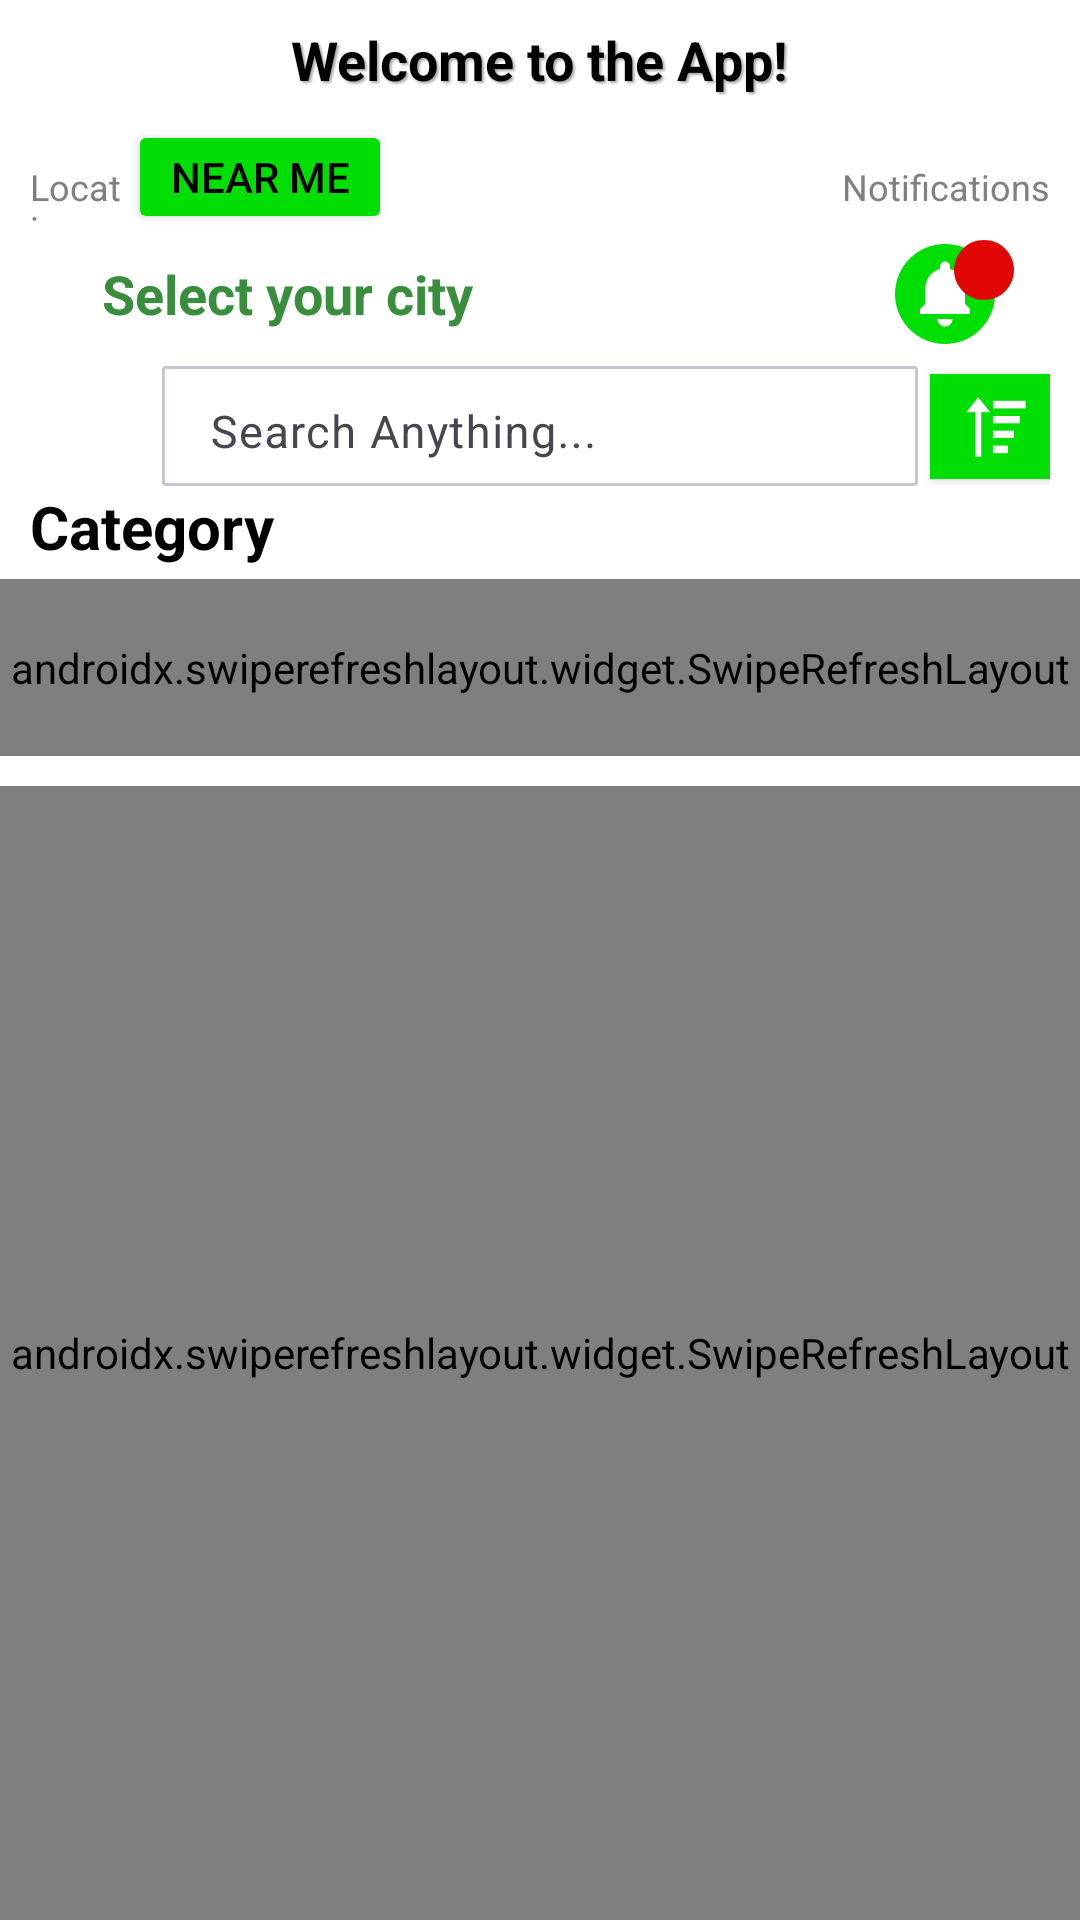

Write the Android layout XML for this screen, with the resource values it uses.
<!-- AndroidManifest.xml: application theme Theme.IdealizeProjectDraft -->
<!-- res/layout/fragment_home.xml -->
<?xml version="1.0" encoding="utf-8"?>
<LinearLayout xmlns:android="http://schemas.android.com/apk/res/android"
    xmlns:app="http://schemas.android.com/apk/res-auto"
    xmlns:tools="http://schemas.android.com/tools"
    android:layout_width="match_parent"
    android:layout_height="match_parent"
    android:background="@color/white"
    android:orientation="vertical"
    tools:context=".fragments.HomeFragment">

    <LinearLayout
        android:layout_width="match_parent"
        android:layout_height="40dp"
        android:gravity="center">

        <TextView
            android:id="@+id/welcomeTextView"
            android:layout_width="wrap_content"
            android:layout_height="wrap_content"
            android:textSize="18sp"
            android:textColor="@color/black"
            android:textStyle="bold"
            android:shadowColor="#A9A9A9"
            android:shadowDx="2"
            android:shadowDy="2"
            android:shadowRadius="1.5"
            android:text="Welcome to the App!" />


    </LinearLayout>

    <LinearLayout
        android:layout_width="match_parent"
        android:layout_height="wrap_content"
        android:orientation="horizontal"
        android:gravity="center_vertical">

        <TextView
            android:paddingTop="10dp"
            android:id="@+id/location"
            android:layout_width="0dp"
            android:layout_height="30dp"
            android:layout_weight="1"
            android:text="Location"
            android:textSize="12sp"
            android:textColor="#808080"
            android:background="@null"
            android:layout_marginLeft="10dp" />

        <Button
            android:id="@+id/toggleButton"
            android:layout_width="wrap_content"
            android:layout_height="38dp"
            android:backgroundTint="@color/appgreeen"
            android:layout_marginRight="150dp"
            android:text="Near Me"
            android:textSize="14sp"
            android:textColor="@color/black"
            android:padding="4dp"
            android:gravity="center"
            />



        <TextView
            android:paddingTop="10dp"
            android:id="@+id/notification"
            android:layout_width="wrap_content"
            android:layout_height="30dp"
            android:text="Notifications"
            android:textSize="12sp"
            android:textColor="#808080"
            android:background="@null"
            android:layout_marginRight="10dp" />
    </LinearLayout>


    <LinearLayout
        android:layout_width="match_parent"
        android:layout_height="wrap_content"
        android:layout_marginLeft="10dp"
        android:layout_marginRight="10dp"
        android:orientation="horizontal">

        <ImageView
            android:id="@+id/imageView"
            android:layout_width="20dp"
            android:layout_height="30dp"
            android:layout_marginBottom="10dp"
            android:layout_marginTop="4dp"
            android:layout_marginRight="4dp"
            android:src="@drawable/location" />


        <AutoCompleteTextView
            android:id="@+id/autoCompleteTextView"
            android:layout_width="0dp"
            android:layout_height="40dp"
            android:layout_weight="1"
            android:autofillHints="Select your city"
            android:background="@null"
            android:hint="Select your city"
            android:textColor="@color/colorPrimary"
            android:textColorHint="@color/colorPrimaryDark"
            android:textSize="18sp"
            android:textStyle="bold"
            tools:ignore="TouchTargetSizeCheck" />
        <androidx.constraintlayout.widget.ConstraintLayout
            android:layout_width="wrap_content"
            android:layout_height="wrap_content"
            android:layout_marginEnd="10dp">

            <ImageView
                android:id="@+id/Home_request_action_btn"
                android:layout_width="wrap_content"
                android:layout_height="40dp"
                android:clickable="true"
                android:focusable="true"
                android:src="@drawable/baseline_circle_notifications_50"
                app:layout_constraintBottom_toBottomOf="parent"
                app:layout_constraintEnd_toEndOf="parent"
                app:layout_constraintHorizontal_bias="0.808"
                app:layout_constraintStart_toStartOf="parent"
                app:layout_constraintTop_toTopOf="parent"
                app:layout_constraintVertical_bias="0.848"
                tools:ignore="ContentDescription,SpeakableTextPresentCheck,TouchTargetSizeCheck" />

            <ImageView
                android:id="@+id/new_tag_home_screen"
                android:layout_width="wrap_content"
                android:layout_height="wrap_content"
                android:background="@drawable/baseline_circle_24"
                app:layout_constraintEnd_toEndOf="parent"
                app:layout_constraintTop_toTopOf="parent"
                tools:ignore="ContentDescription" />
        </androidx.constraintlayout.widget.ConstraintLayout>

    </LinearLayout>


    <LinearLayout
        android:layout_width="match_parent"
        android:layout_height="40dp"
        android:layout_marginLeft="10dp"
        android:layout_marginRight="10dp"
        android:orientation="horizontal">

        <ImageView
            android:id="@+id/search_icon"
            android:layout_width="40dp"
            android:layout_height="30dp"
            android:layout_marginTop="5dp"
            android:src="@drawable/searchicon"
            android:layout_marginRight="4dp"/>

        <com.google.android.material.card.MaterialCardView
            android:id="@+id/searchBarCardView"
            android:layout_width="0dp"
            android:layout_height="40dp"
            android:layout_weight="1"
            app:cardCornerRadius="1dp">

            <com.google.android.material.textfield.TextInputLayout
                android:layout_width="match_parent"
                android:layout_height="40dp"
                android:background="@android:color/white">

                <com.google.android.material.textfield.TextInputEditText
                    android:id="@+id/searchEditText"
                    android:layout_width="match_parent"
                    android:layout_height="50dp"
                    android:hint="@string/search_hint"
                    android:inputType="text"
                    android:textColor="@color/black"
                    android:textColorHint="@color/black"
                    android:background="@android:color/white"
                    android:textSize="15sp"
                    android:gravity="top|start"
                    android:paddingTop="8dp" />

            </com.google.android.material.textfield.TextInputLayout>

        </com.google.android.material.card.MaterialCardView>

        <com.google.android.material.button.MaterialButton
            android:id="@+id/settings_filter_button"
            android:layout_width="40dp"
            android:layout_height="35dp"
            android:layout_marginLeft="4dp"
            android:layout_marginTop="2.5dp"
            android:background="@color/appgreeen"
            app:backgroundTint="@color/appgreeen"
            app:icon="@drawable/sorrt"
            app:iconTint="@color/white"
            app:iconSize="20dp"
            style="@style/Widget.MaterialComponents.Button.Icon"/>

    </LinearLayout>

    <LinearLayout
        android:layout_width="match_parent"
        android:layout_height="30dp"
        android:layout_marginRight="10dp"
        android:orientation="horizontal">

        <TextView
            android:id="@+id/textView"
            android:layout_width="0dp"
            android:layout_height="match_parent"
            android:layout_weight="1"
            android:text="Category"
            android:textColor="@color/black"
            android:textSize="20sp"
            android:textStyle="bold"
            android:layout_marginLeft="10dp"/>

    </LinearLayout>

    <androidx.constraintlayout.widget.ConstraintLayout
        android:layout_width="match_parent"
        android:layout_height="60dp">

        <androidx.swiperefreshlayout.widget.SwipeRefreshLayout
            android:id="@+id/Category_swiper_button"
            android:layout_width="match_parent"
            android:layout_height="0dp"
            android:layout_marginTop="1dp"
            app:layout_constraintBottom_toBottomOf="parent"
            app:layout_constraintEnd_toEndOf="parent"
            app:layout_constraintStart_toStartOf="parent"
            app:layout_constraintTop_toTopOf="parent"
            refreshable="false">

            <androidx.recyclerview.widget.RecyclerView
                android:id="@+id/Category_Recycler_view"
                android:layout_width="match_parent"
                android:layout_height="match_parent"
                android:orientation="horizontal"
                android:background="@color/white" />

        </androidx.swiperefreshlayout.widget.SwipeRefreshLayout>

    </androidx.constraintlayout.widget.ConstraintLayout>



    <androidx.constraintlayout.widget.ConstraintLayout
        android:layout_width="match_parent"
        android:layout_height="match_parent">

        <androidx.swiperefreshlayout.widget.SwipeRefreshLayout
            android:id="@+id/Home_swiper_button"
            android:layout_width="match_parent"
            android:layout_height="0dp"
            android:layout_marginTop="10dp"
            app:layout_constraintBottom_toBottomOf="parent"
            app:layout_constraintEnd_toEndOf="parent"
            app:layout_constraintHorizontal_bias="0.0"
            app:layout_constraintStart_toStartOf="parent"
            app:layout_constraintTop_toTopOf="parent"
            app:layout_constraintVertical_bias="0.0"
            tools:ignore="NotSibling">

            <androidx.recyclerview.widget.RecyclerView
                android:id="@+id/Home_Recycler_view"
                android:layout_width="match_parent"
                android:layout_height="match_parent"
                android:background="@color/white" />

        </androidx.swiperefreshlayout.widget.SwipeRefreshLayout>


    </androidx.constraintlayout.widget.ConstraintLayout>

</LinearLayout>
<!-- resources referenced by this layout -->
<resources>
  <color name="appgreeen">#00DE04</color>
  <color name="black">#FF000000</color>
  <color name="colorPrimary">#4CAF50</color>
  <color name="colorPrimaryDark">#388E3C</color>
  <color name="white">#FFFFFFFF</color>
  <!-- drawable baseline_circle_24 (drawable) -->
  <vector xmlns:android="http://schemas.android.com/apk/res/android" android:height="24dp" android:tint="#E10707" android:viewportHeight="24" android:viewportWidth="24" android:width="24dp">
        
      <path android:fillColor="@android:color/white" android:pathData="M12,2C6.47,2 2,6.47 2,12s4.47,10 10,10 10,-4.47 10,-10S17.53,2 12,2z"/>
      
  </vector>
  <!-- drawable baseline_circle_notifications_50 (drawable) -->
  <vector xmlns:android="http://schemas.android.com/apk/res/android" android:height="50dp" android:tint="#00DF04" android:viewportHeight="24" android:viewportWidth="24" android:width="50dp">
        
      <path android:fillColor="@android:color/white" android:pathData="M12,2C6.48,2 2,6.48 2,12s4.48,10 10,10 10,-4.48 10,-10S17.52,2 12,2zM12,18.5c-0.83,0 -1.5,-0.67 -1.5,-1.5h3c0,0.83 -0.67,1.5 -1.5,1.5zM17,16L7,16v-1l1,-1v-2.61C8,9.27 9.03,7.47 11,7v-0.5c0,-0.57 0.43,-1 1,-1s1,0.43 1,1L13,7c1.97,0.47 3,2.28 3,4.39L16,14l1,1v1z"/>
      
  </vector>
  <!-- drawable sorrt: png bitmap (drawable, 628 bytes) -->
  <string name="search_hint">Search Anything...</string>
  <style name="Theme.IdealizeProjectDraft" parent="android:Theme.Material.Light.NoActionBar" />
</resources>
